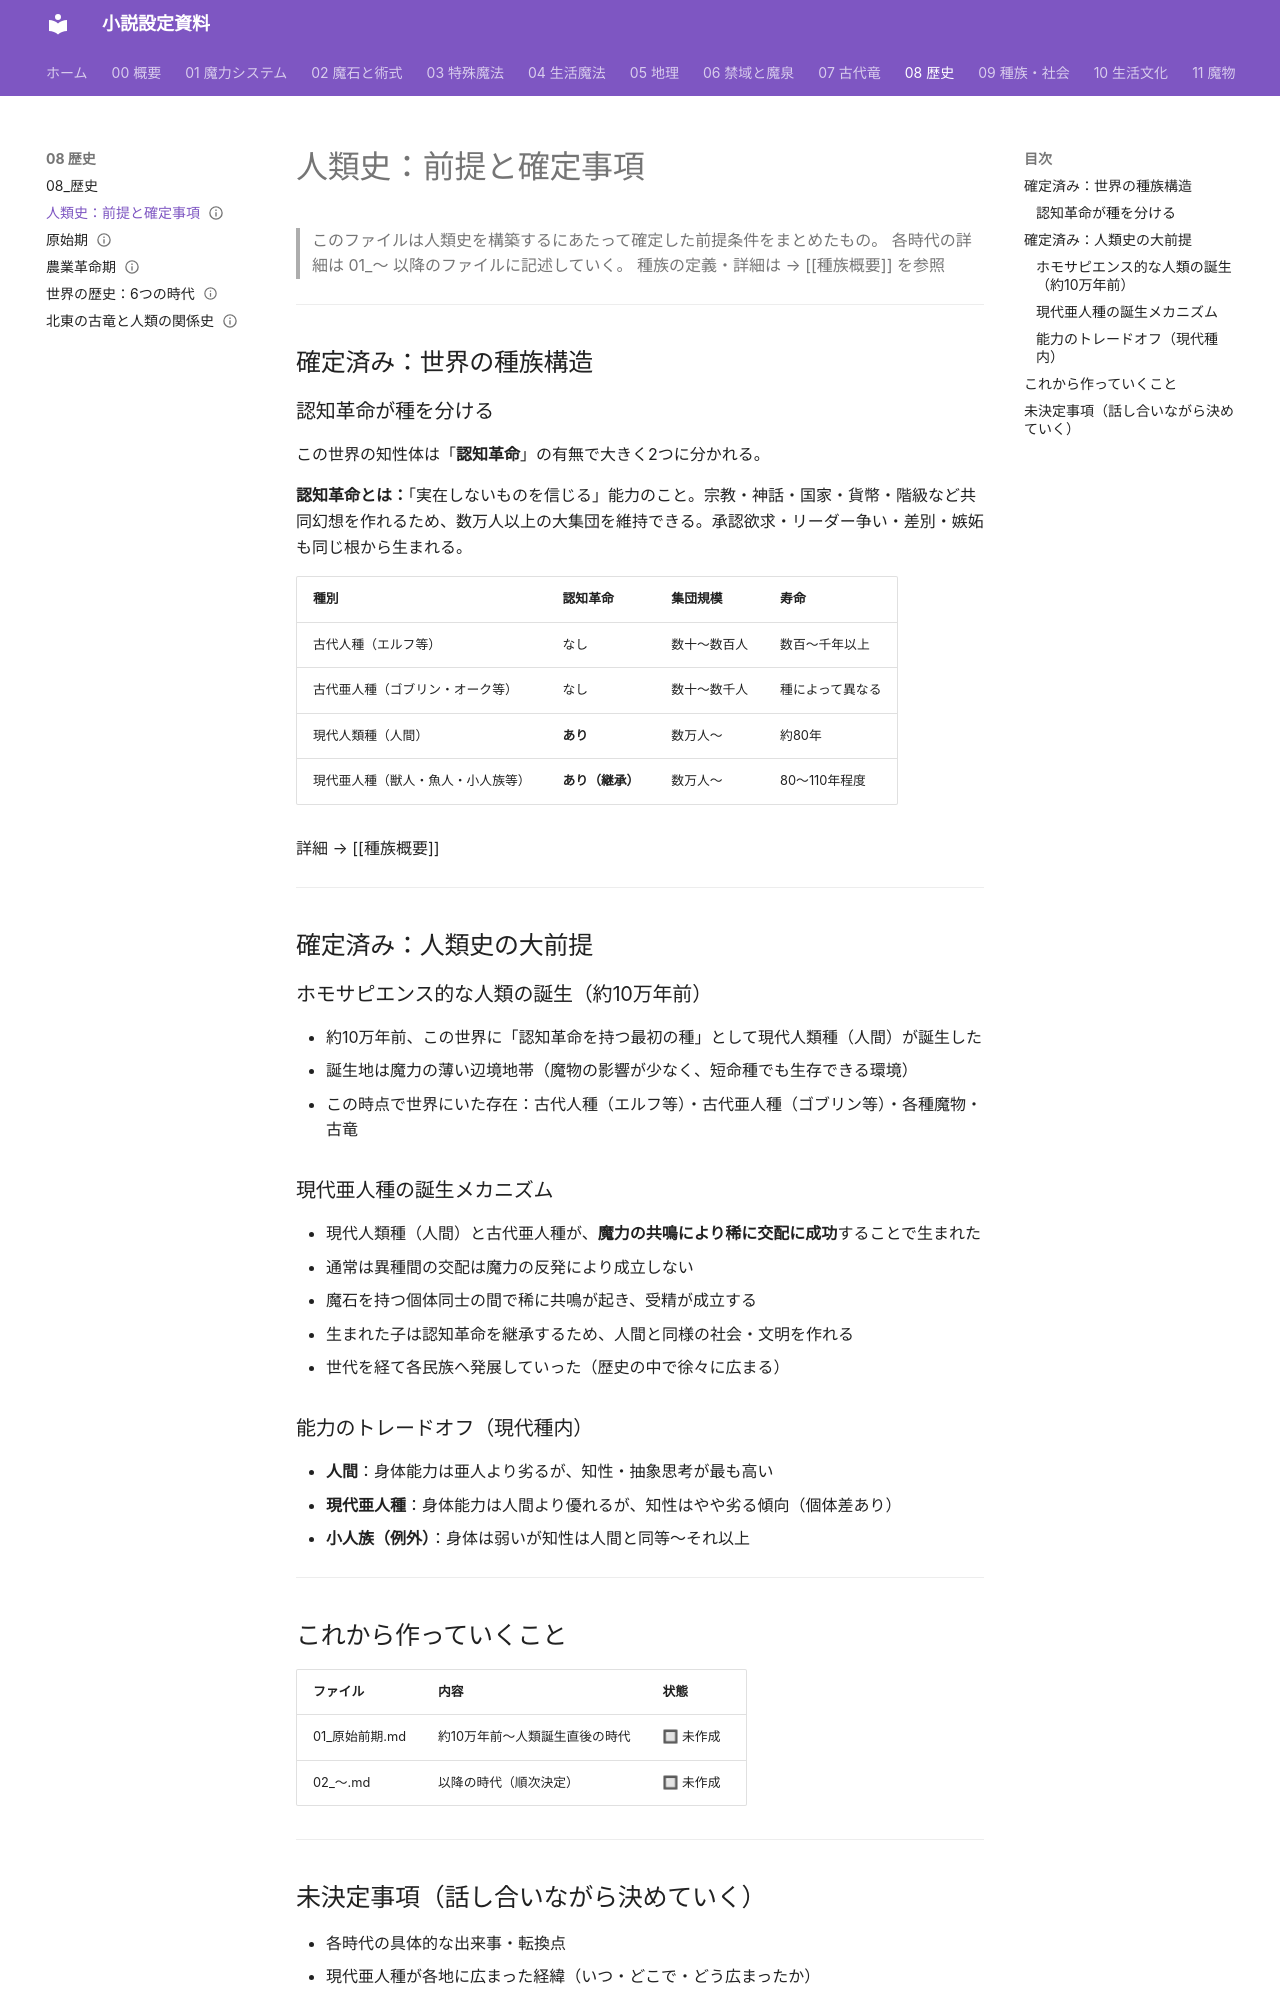

repository: annachloe2025/shosetu · page: 08_歴史/00_前提と確定事項/index.html · generator: mkdocs

---
type: 歴史
aliases: [00_前提と確定事項]
tags:
  - 歴史
status: 設計中
---
# 人類史：前提と確定事項

> このファイルは人類史を構築するにあたって確定した前提条件をまとめたもの。
> 各時代の詳細は 01_〜 以降のファイルに記述していく。
> 種族の定義・詳細は → [[種族概要]] を参照

---

## 確定済み：世界の種族構造

### 認知革命が種を分ける

この世界の知性体は「**認知革命**」の有無で大きく2つに分かれる。

**認知革命とは：**「実在しないものを信じる」能力のこと。宗教・神話・国家・貨幣・階級など共同幻想を作れるため、数万人以上の大集団を維持できる。承認欲求・リーダー争い・差別・嫉妬も同じ根から生まれる。

| 種別 | 認知革命 | 集団規模 | 寿命 |
|------|---------|---------|------|
| 古代人種（エルフ等） | なし | 数十〜数百人 | 数百〜千年以上 |
| 古代亜人種（ゴブリン・オーク等） | なし | 数十〜数千人 | 種によって異なる |
| 現代人類種（人間） | **あり** | 数万人〜 | 約80年 |
| 現代亜人種（獣人・魚人・小人族等） | **あり（継承）** | 数万人〜 | 80〜110年程度 |

詳細 → [[種族概要]]

---

## 確定済み：人類史の大前提

### ホモサピエンス的な人類の誕生（約10万年前）

- 約10万年前、この世界に「認知革命を持つ最初の種」として現代人類種（人間）が誕生した
- 誕生地は魔力の薄い辺境地帯（魔物の影響が少なく、短命種でも生存できる環境）
- この時点で世界にいた存在：古代人種（エルフ等）・古代亜人種（ゴブリン等）・各種魔物・古竜

### 現代亜人種の誕生メカニズム

- 現代人類種（人間）と古代亜人種が、**魔力の共鳴により稀に交配に成功**することで生まれた
- 通常は異種間の交配は魔力の反発により成立しない
- 魔石を持つ個体同士の間で稀に共鳴が起き、受精が成立する
- 生まれた子は認知革命を継承するため、人間と同様の社会・文明を作れる
- 世代を経て各民族へ発展していった（歴史の中で徐々に広まる）

### 能力のトレードオフ（現代種内）

- **人間**：身体能力は亜人より劣るが、知性・抽象思考が最も高い
- **現代亜人種**：身体能力は人間より優れるが、知性はやや劣る傾向（個体差あり）
- **小人族（例外）**：身体は弱いが知性は人間と同等〜それ以上

---

## これから作っていくこと

| ファイル | 内容 | 状態 |
|---------|------|------|
| 01_原始前期.md | 約10万年前〜人類誕生直後の時代 | 🔲 未作成 |
| 02_〜.md | 以降の時代（順次決定） | 🔲 未作成 |

---
